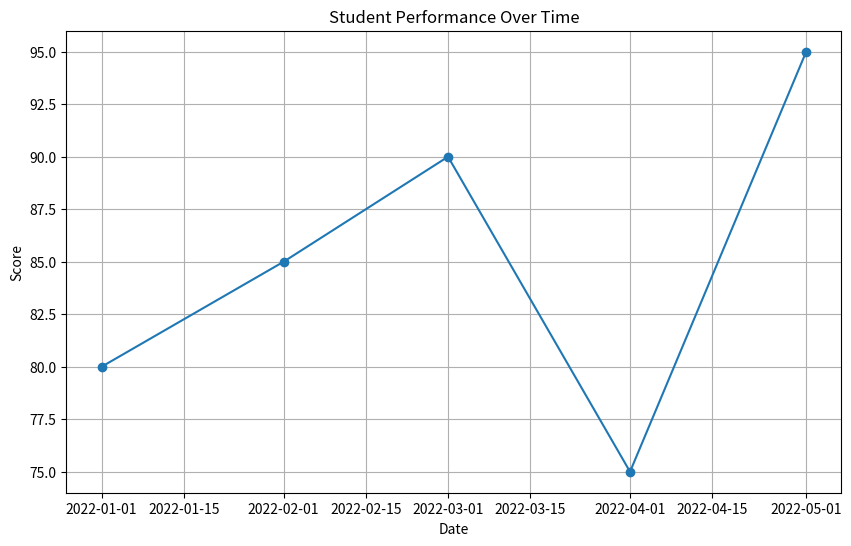

Reproduce this figure in Python.
import pandas as pd
import matplotlib.pyplot as plt

# Sample data
data = {'Date': ['2022-01-01', '2022-02-01', '2022-03-01', '2022-04-01', '2022-05-01'],
        'Score': [80, 85, 90, 75, 95]}

student_data = pd.DataFrame(data)
student_data['Date'] = pd.to_datetime(student_data['Date'])  # Convert 'Date' to datetime

# Line plot
plt.figure(figsize=(10, 6))
plt.plot(student_data['Date'], student_data['Score'], marker='o', linestyle='-')
plt.title('Student Performance Over Time')
plt.xlabel('Date')
plt.ylabel('Score')
plt.grid(True)
plt.show()

# Insights
insights = "\nUseful Insights:\n"
insights += "1. Overall Trend:\n   - The student scores show a positive overall trend, increasing over time.\n"
insights += "2. Peaks and Valleys:\n   - Peak at May 2022 suggests a significant improvement in performance.\n"
insights += "   - Valley at April 2022 indicates a dip in scores that might need attention.\n"
insights += "3. Outliers:\n   - No obvious outliers observed; scores seem relatively stable without extreme variations.\n"
insights += "4. Patterns or Seasonality:\n   - No clear recurring patterns or seasonality observed in the data.\n"
insights += "5. Correlation with Events:\n   - Further investigation is needed to determine if specific events correlate with score changes.\n"

# Print or use the insights as needed
print(insights)

# You can now use the 'insights' variable for further processing or display.
